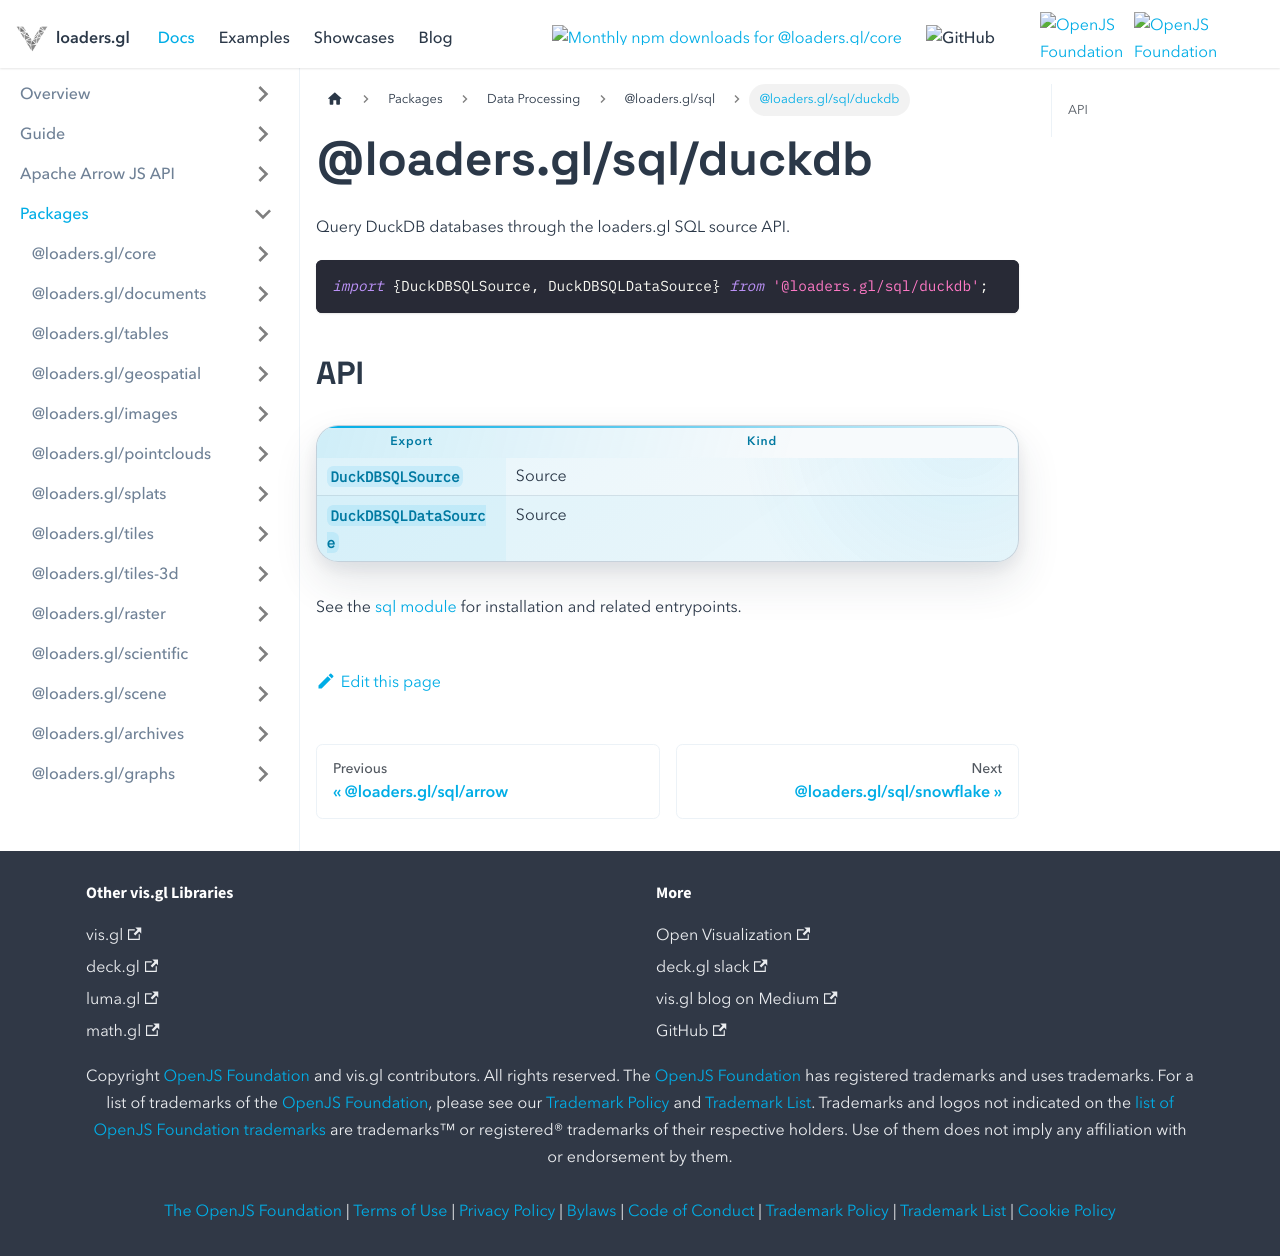

repository: visgl/loaders.gl · page: next/docs/modules/sql/duckdb.html · generator: docusaurus

# @loaders.gl/sql/duckdb

Query DuckDB databases through the loaders.gl SQL source API.

```typescript
import {DuckDBSQLSource, DuckDBSQLDataSource} from '@loaders.gl/sql/duckdb';
```

## API

| Export | Kind |
| --- | --- |
| `DuckDBSQLSource` | Source |
| `DuckDBSQLDataSource` | Source |

See the [sql module](/docs/modules/sql) for installation and related entrypoints.
